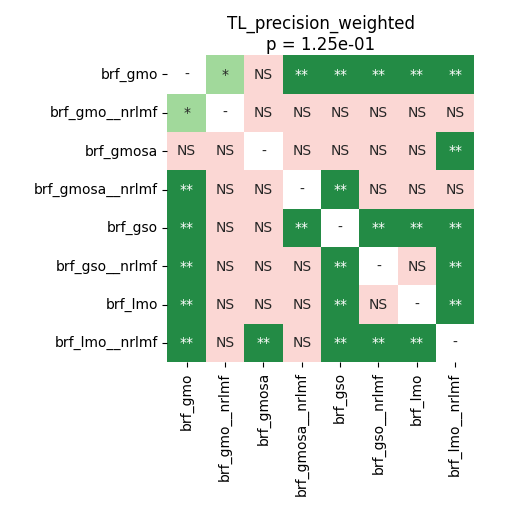

The file beside this chart, header and first rows:
	brf_gmo	brf_gmo__nrlmf	brf_gmosa	brf_gmosa__nrlmf	brf_gso	brf_gso__nrlmf	brf_lmo	brf_lmo__nrlmf
brf_gmo	1.0	0.04701	0.09115	0.004972	0.004972	0.004972	0.004972	0.004972
brf_gmo__nrlmf	0.04701	1.0	0.2712	0.3084	0.2461	0.625	0.53	0.13
brf_gmosa	0.09115	0.2712	1.0	0.1306	0.625	0.1306	0.07307	0.009115
brf_gmosa__nrlmf	0.004972	0.3084	0.1306	1.0	0.004972	0.2359	0.2461	0.2712
brf_gso	0.004972	0.2461	0.625	0.004972	1.0	0.004972	0.004972	0.004972
brf_gso__nrlmf	0.004972	0.625	0.1306	0.2359	0.004972	1.0	0.1554	0.004972
brf_lmo	0.004972	0.53	0.07307	0.2461	0.004972	0.1554	1.0	0.004972
brf_lmo__nrlmf	0.004972	0.13	0.009115	0.2712	0.004972	0.004972	0.004972	1.0
